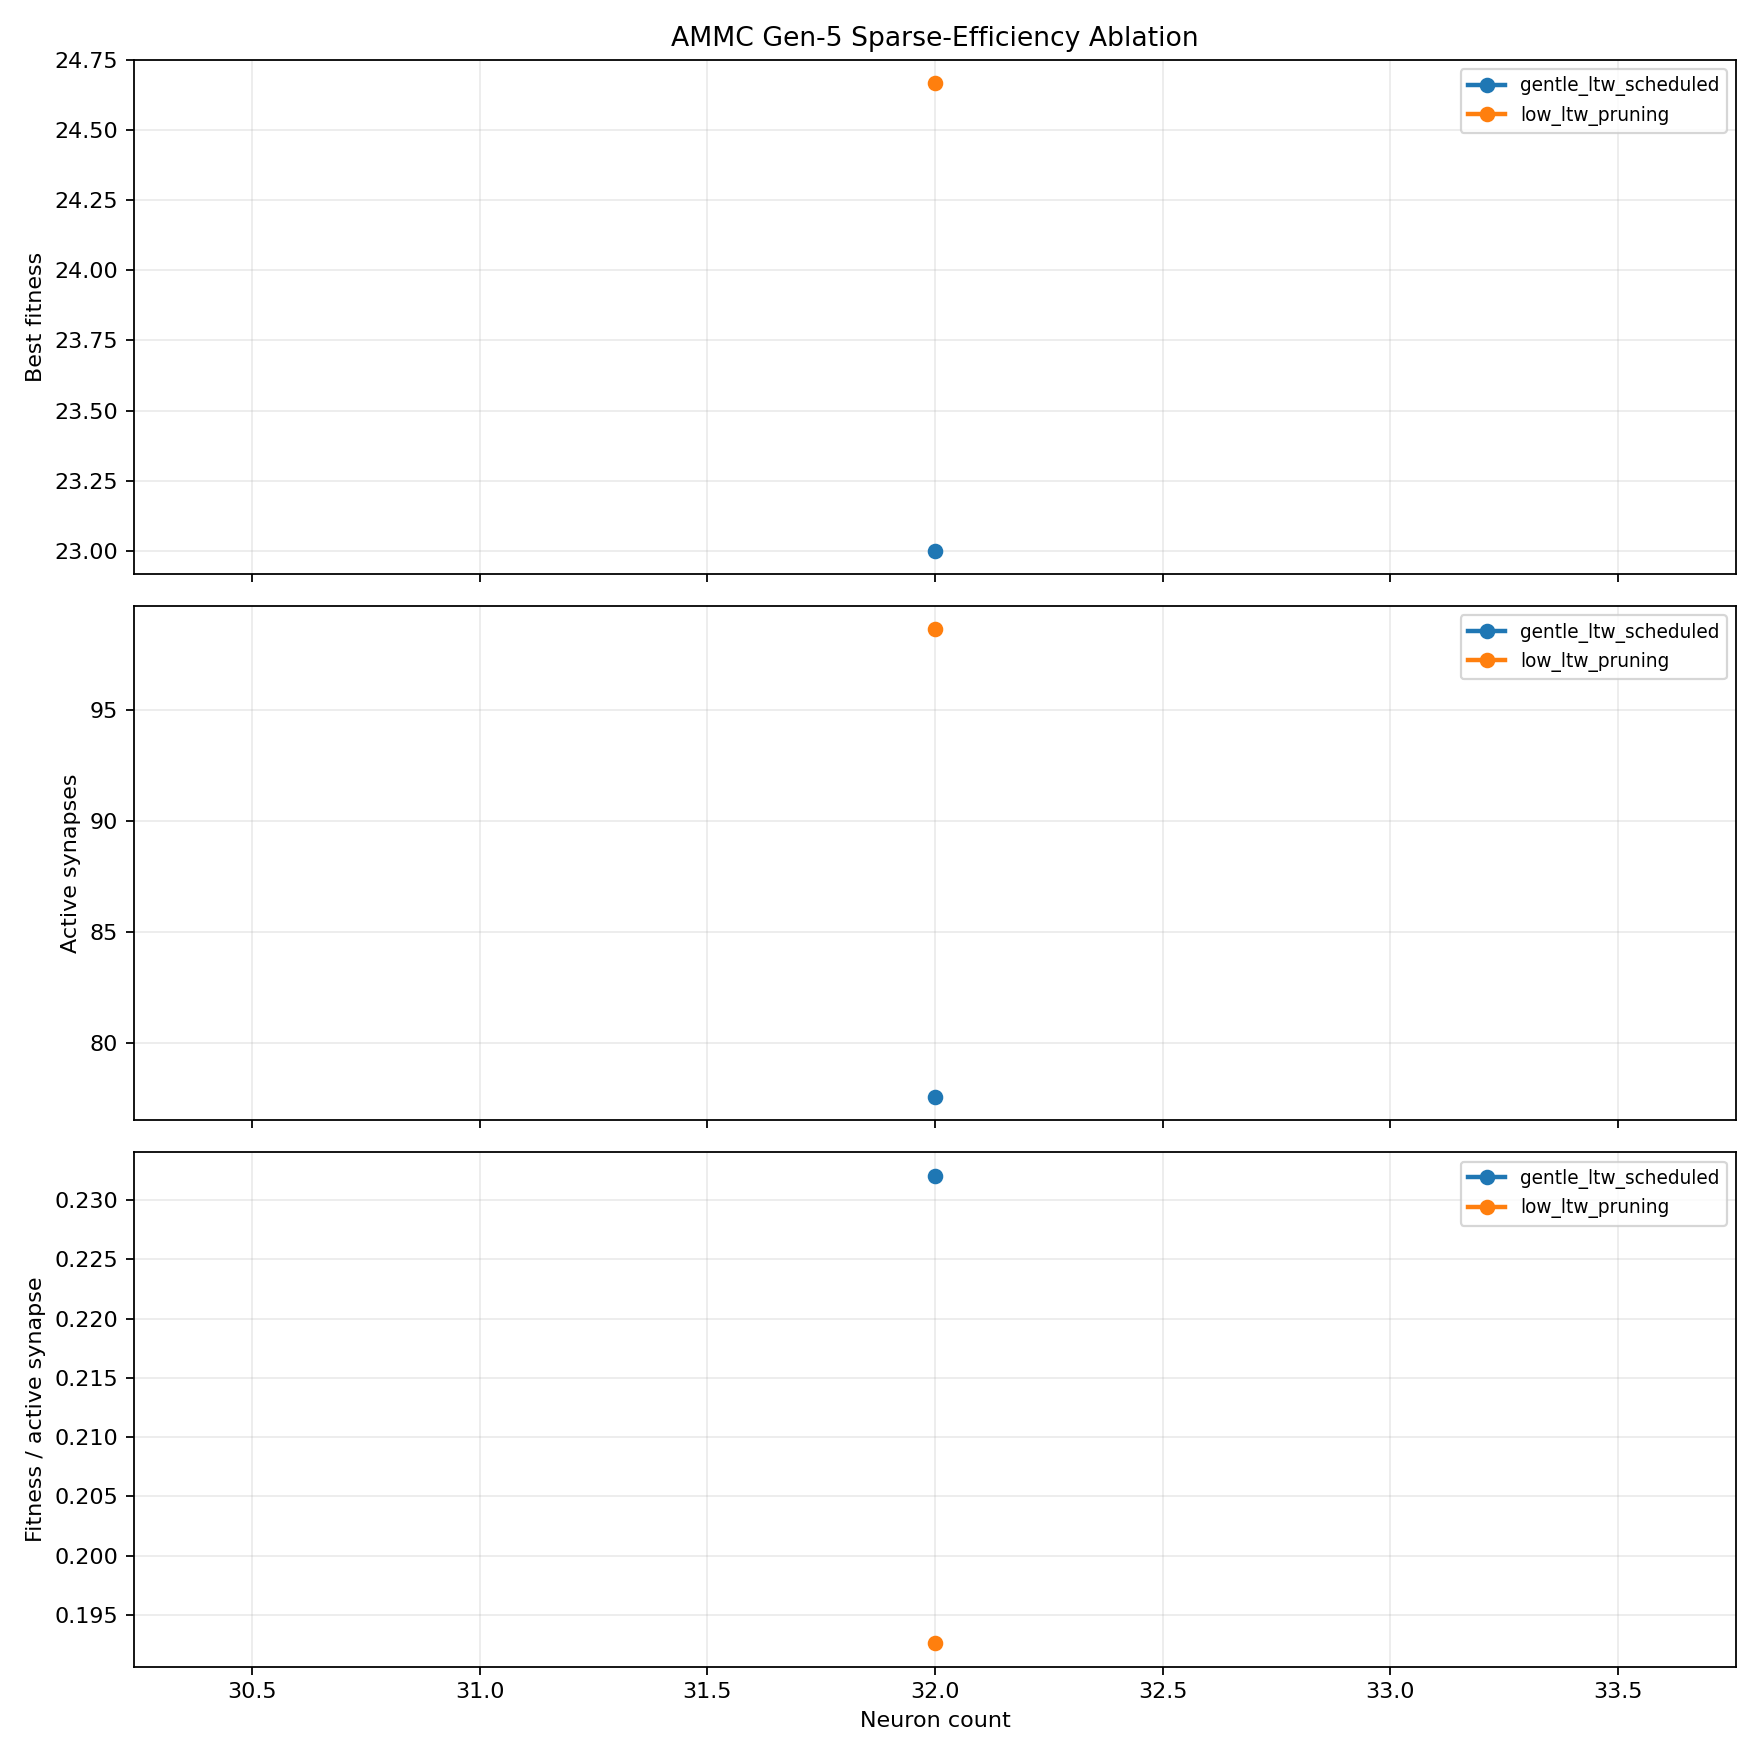

The table this chart was drawn from, first rows:
group, neuron_count, hidden_neurons, max_edges, seeds, final_mean_best_fitness, final_std_best_fitness, final_mean_selection_best_fitness, final_mean_active_synapses, final_active_edge_utilization, final_fitness_per_active_synapse, final_mean_hidden_edge_fraction, final_mean_direct_sensor_motor_fraction, threshold_success_rate, mean_generation_to_threshold
gentle_ltw_scheduled, 32, 20, 256, 3, 23.0, 1.0, 18.0, 77.55, 0.3029, 0.2321, 0.8198, 0.08505, 0.0, 
low_ltw_pruning, 32, 20, 256, 3, 24.67, 1.155, 19.0, 98.65, 0.3854, 0.1926, 0.8388, 0.0631, 0.3333, 158.0
